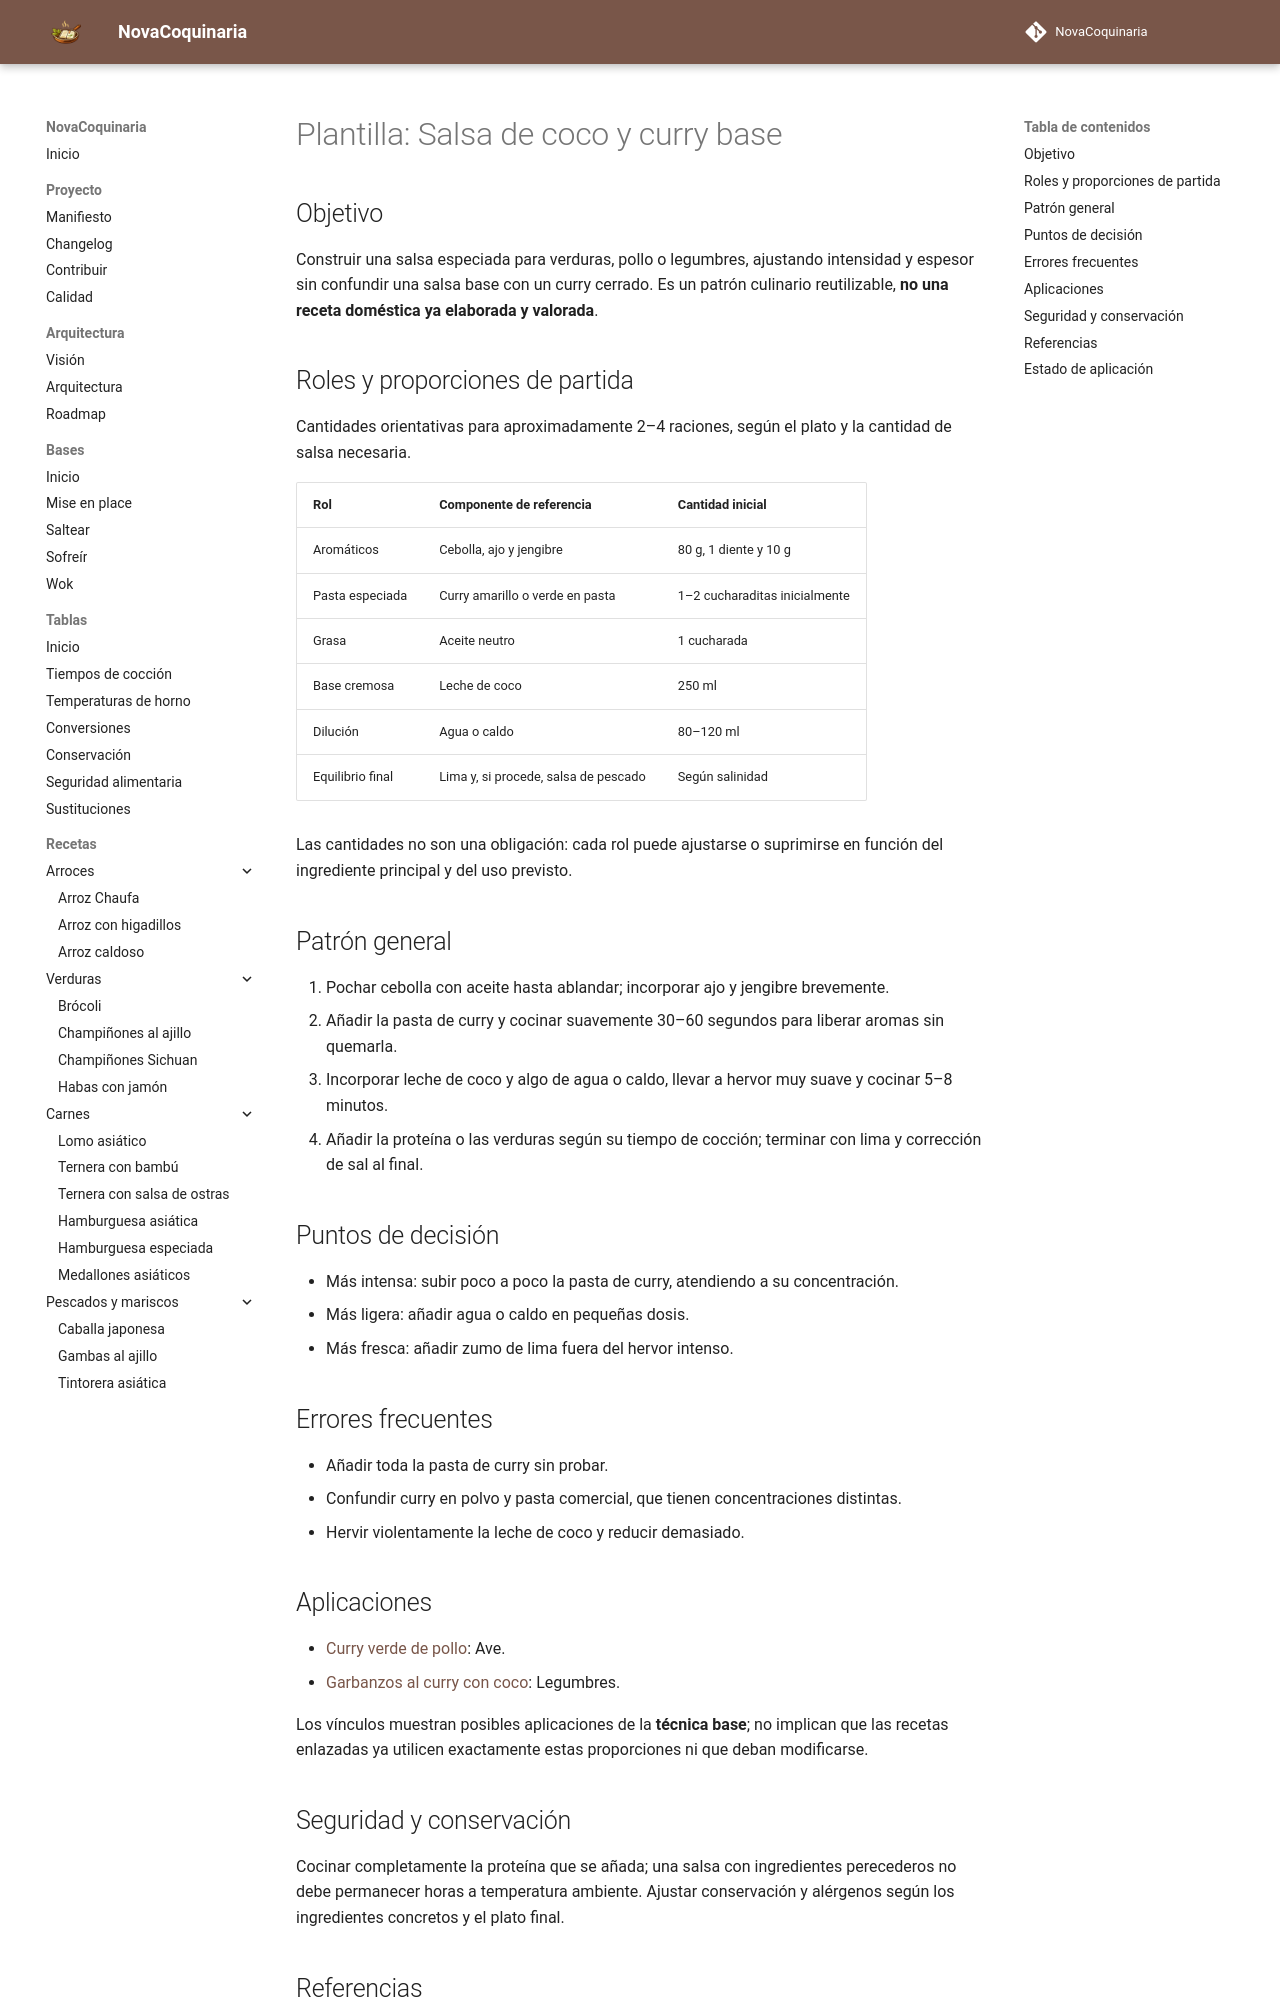

repository: fran-eliot/NovaCoquinaria · page: 12_Plantillas/02_Salsas/salsa_coco_y_curry_base.html · generator: mkdocs

---
id: PLA-0203
tipo: plantilla
titulo: Salsa de coco y curry base
categoria: Plantillas
estado: borrador
version: 1.0.0
ultima_revision: 2026-11-15
etiquetas:
  - salsas
  - patron-reutilizable
  - pendiente-de-prueba
---

# Plantilla: Salsa de coco y curry base

## Objetivo

Construir una salsa especiada para verduras, pollo o legumbres, ajustando intensidad y espesor sin confundir una salsa base con un curry cerrado. Es un patrón culinario reutilizable, **no una receta doméstica ya elaborada y valorada**.

## Roles y proporciones de partida

Cantidades orientativas para aproximadamente 2–4 raciones, según el plato y la cantidad de salsa necesaria.

| Rol | Componente de referencia | Cantidad inicial |
|---|---|---|
| Aromáticos | Cebolla, ajo y jengibre | 80 g, 1 diente y 10 g |
| Pasta especiada | Curry amarillo o verde en pasta | 1–2 cucharaditas inicialmente |
| Grasa | Aceite neutro | 1 cucharada |
| Base cremosa | Leche de coco | 250 ml |
| Dilución | Agua o caldo | 80–120 ml |
| Equilibrio final | Lima y, si procede, salsa de pescado | Según salinidad |

Las cantidades no son una obligación: cada rol puede ajustarse o suprimirse en función del ingrediente principal y del uso previsto.

## Patrón general

1. Pochar cebolla con aceite hasta ablandar; incorporar ajo y jengibre brevemente.
2. Añadir la pasta de curry y cocinar suavemente 30–60 segundos para liberar aromas sin quemarla.
3. Incorporar leche de coco y algo de agua o caldo, llevar a hervor muy suave y cocinar 5–8 minutos.
4. Añadir la proteína o las verduras según su tiempo de cocción; terminar con lima y corrección de sal al final.

## Puntos de decisión

- Más intensa: subir poco a poco la pasta de curry, atendiendo a su concentración.
- Más ligera: añadir agua o caldo en pequeñas dosis.
- Más fresca: añadir zumo de lima fuera del hervor intenso.

## Errores frecuentes

- Añadir toda la pasta de curry sin probar.
- Confundir curry en polvo y pasta comercial, que tienen concentraciones distintas.
- Hervir violentamente la leche de coco y reducir demasiado.

## Aplicaciones

- [Curry verde de pollo](../../07_Cocina_Asiatica/curry_verde_de_pollo.md): Ave.
- [Garbanzos al curry con coco](../../03_Legumbres/garbanzos_al_curry_con_coco_y_espinacas.md): Legumbres.

Los vínculos muestran posibles aplicaciones de la **técnica base**; no implican que las recetas enlazadas ya utilicen exactamente estas proporciones ni que deban modificarse.
